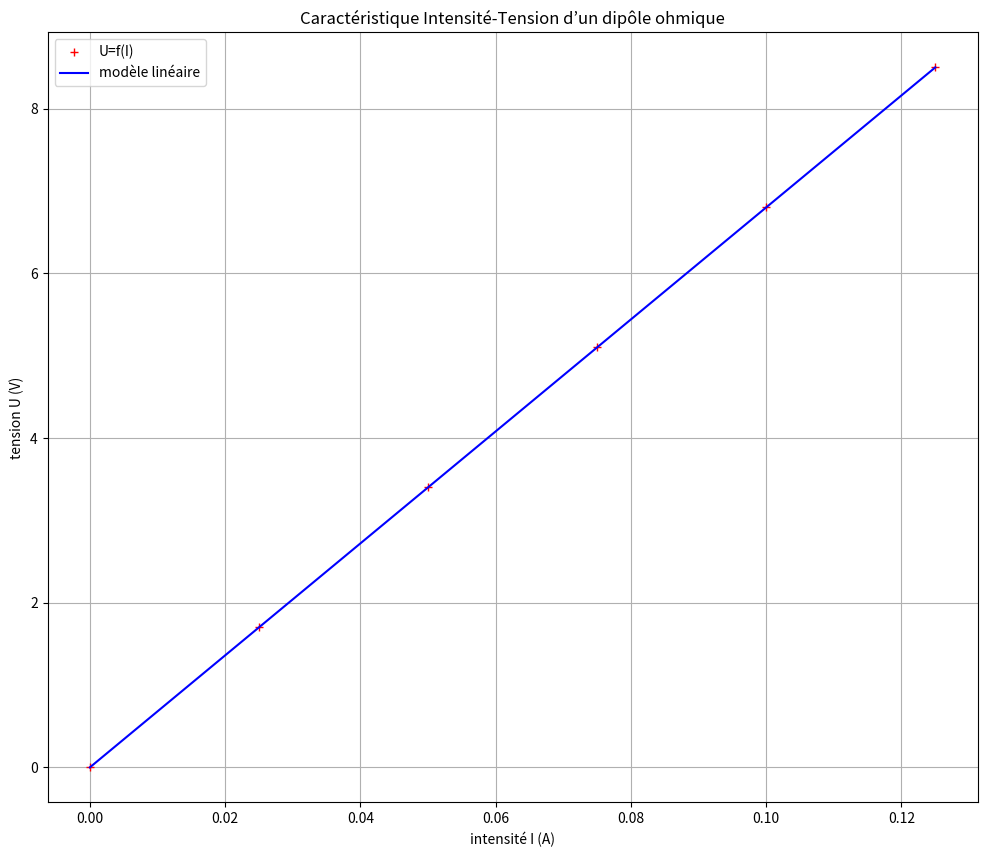

Here is the Python script that generated this plot:
from scipy import stats
import numpy as np
import matplotlib.pyplot as plt

# fonction modélisation par une droite d'équation y=ax+b 
def modelisation(x,y):
    slope, intercept, r_value, p_value, std_error = stats.linregress(x,y)
    ymodel = slope*x+intercept
    print('U= %.1f x I' %slope)       
    return (ymodel)

# fonction permettant de tracer le graphique avec les points expérimentaux et la courbe obtenue après modélisation
def courbemodelisee (x,y,ymodel) :
    fig = plt.figure(figsize=(12,10))
    plt.plot(x,y,'r+',label='U=f(I)')
    plt.plot(x,ymodel,'b',label='modèle linéaire')
    plt.legend()
    plt.xlabel("intensité I (A)")
    plt.ylabel("tension U (V)")
    plt.grid()
    plt.title("Caractéristique Intensité-Tension d’un dipôle ohmique")
    plt.show()

I=np.array([0,25e-3,50e-3,75e-3,100e-3,125e-3])   
U=np.array([0,1.7,3.4,5.1,6.8,8.5])                  
Umodel=modelisation(I,U)
courbemodelisee(I,U,Umodel)